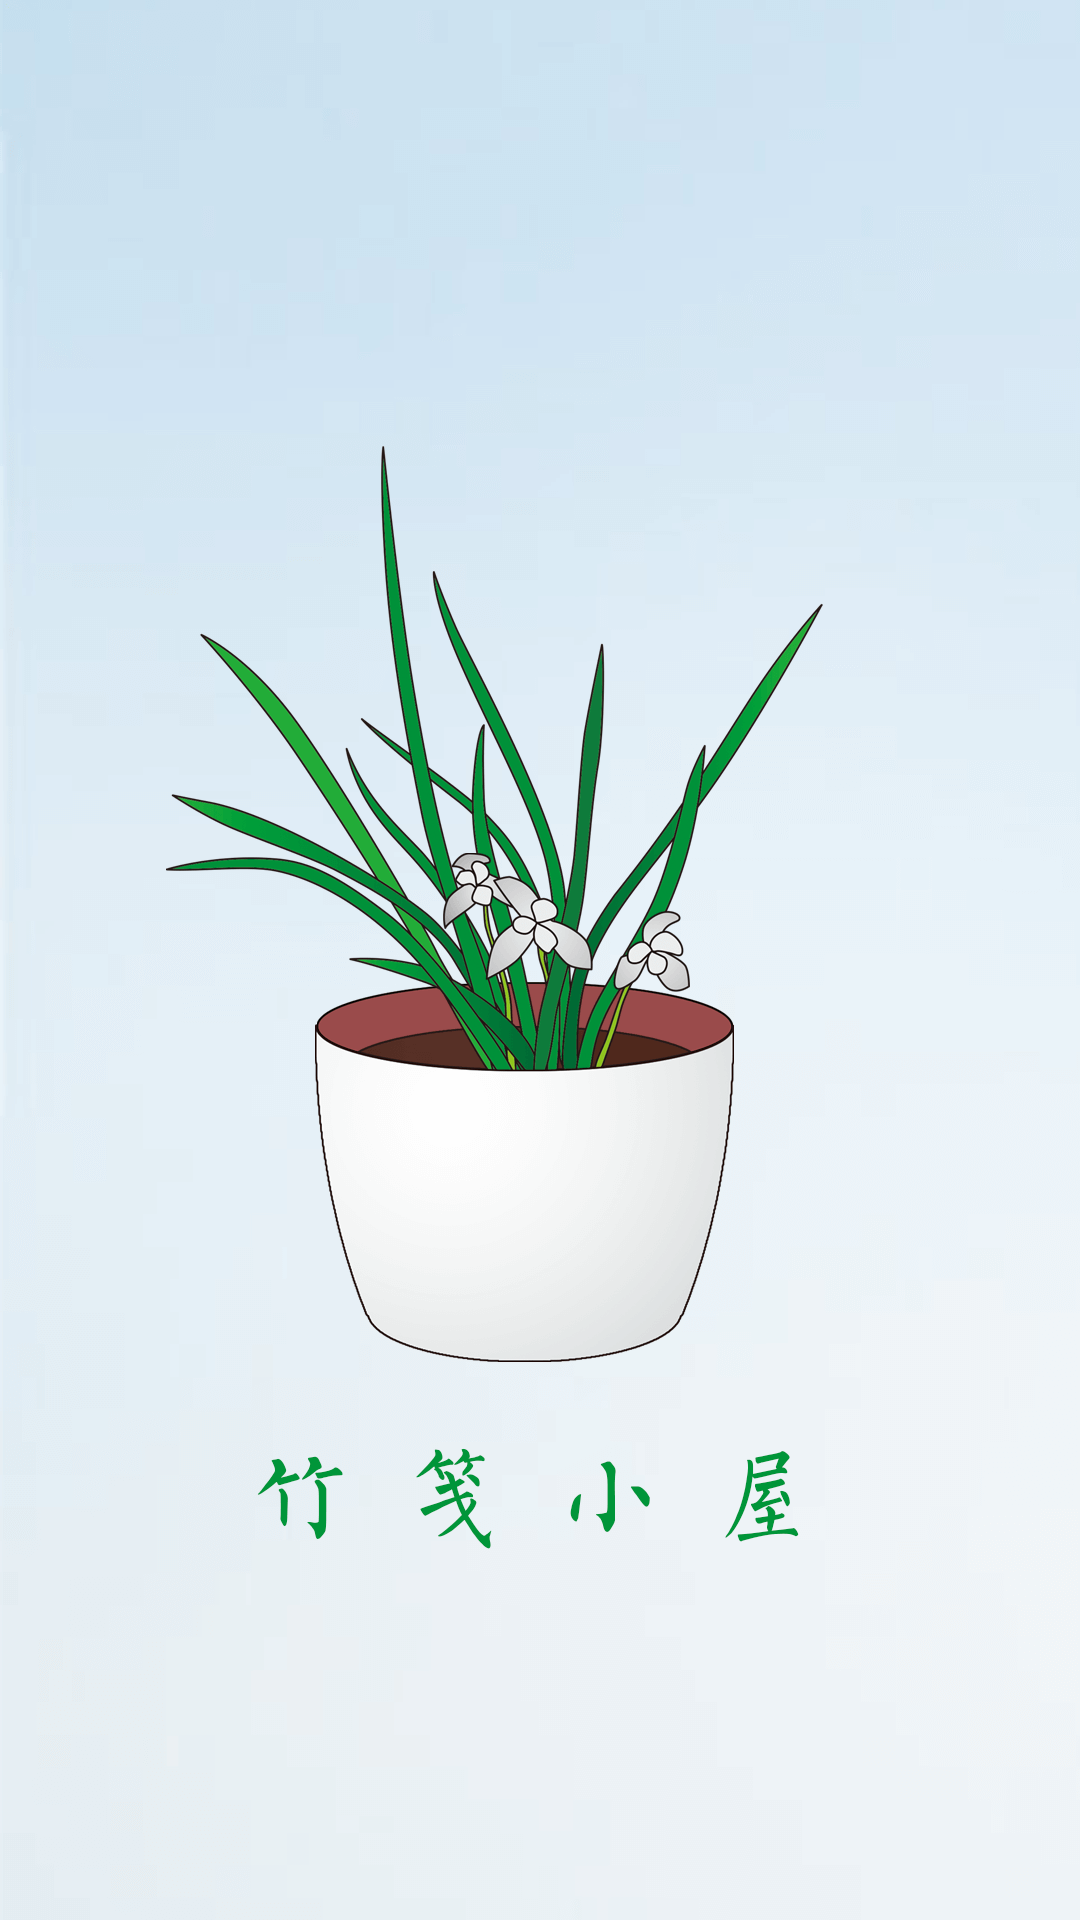

Produce the Android XML layout that renders to this screen, including the resource entries it uses.
<!-- AndroidManifest.xml: application theme Theme.WisdomExchange -->
<!-- res/layout/fragment_chat.xml -->
<?xml version="1.0" encoding="utf-8"?>
<androidx.constraintlayout.widget.ConstraintLayout
    xmlns:android="http://schemas.android.com/apk/res/android"
    xmlns:app="http://schemas.android.com/apk/res-auto"
    xmlns:tools="http://schemas.android.com/tools"
    android:layout_width="match_parent"
    android:layout_height="match_parent">

    <ImageView
        android:scaleType="centerCrop"
        android:id="@+id/imageView"
        android:layout_width="0dp"
        android:layout_height="0dp"
        app:layout_constraintBottom_toBottomOf="parent"
        app:layout_constraintEnd_toEndOf="parent"
        app:layout_constraintStart_toStartOf="parent"
        app:layout_constraintTop_toTopOf="parent"
        app:srcCompat="@drawable/bg" />

</androidx.constraintlayout.widget.ConstraintLayout>
<!-- resources referenced by this layout -->
<resources>
  <!-- drawable bg: png bitmap (drawable, 192162 bytes) -->
  <style name="Theme.WisdomExchange" parent="Theme.AppCompat.Light.NoActionBar">
          
          <item name="colorPrimary">@color/purple_500</item>
          <item name="colorPrimaryVariant">@color/purple_700</item>
          <item name="colorOnPrimary">@color/white</item>
          
          <item name="colorSecondary">@color/teal_200</item>
          <item name="colorSecondaryVariant">@color/teal_700</item>
          <item name="colorOnSecondary">@color/black</item>
          
          <item name="android:statusBarColor" tools:targetApi="l">?attr/colorPrimaryVariant</item>
          
      </style>
  <color name="purple_500">#FF6200EE</color>
  <color name="purple_700">#FF3700B3</color>
  <color name="white">#FFFFFFFF</color>
  <color name="teal_200">#FF03DAC5</color>
  <color name="teal_700">#FF018786</color>
  <color name="black">#FF000000</color>
</resources>
